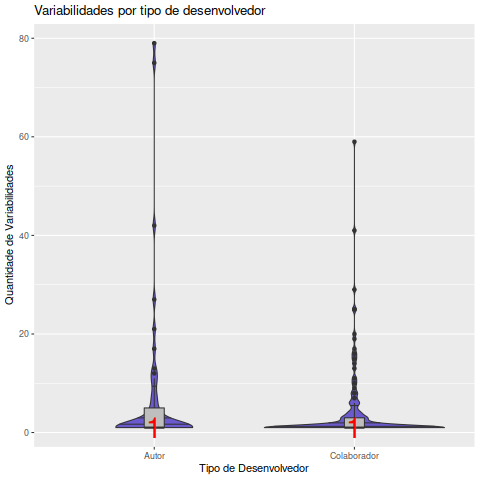

Values plotted in this chart, from the file beside it:
Desenvolvedor, Data, EhAutor, Variabilidades
Akim Demaille, 2000-03-01, Colaborador, 8
Akim Demaille, 2000-04-01, Colaborador, 1
Akim Demaille, 2000-09-01, Colaborador, 10
Akim Demaille, 2000-10-01, Autor, 10
Akim Demaille, 2000-10-01, Colaborador, 13
Akim Demaille, 2000-11-01, Colaborador, 15
Akim Demaille, 2000-12-01, Colaborador, 8
Akim Demaille, 2001-01-01, Autor, 42
Akim Demaille, 2001-02-01, Autor, 12
Akim Demaille, 2001-03-01, Autor, 2
Akim Demaille, 2001-07-01, Autor, 79
Akim Demaille, 2001-07-01, Colaborador, 1
Akim Demaille, 2001-08-01, Autor, 7
Akim Demaille, 2001-08-01, Colaborador, 4
Akim Demaille, 2001-10-01, Autor, 75
Akim Demaille, 2001-10-01, Colaborador, 6
Akim Demaille, 2001-11-01, Autor, 3
Akim Demaille, 2001-11-01, Colaborador, 7
Akim Demaille, 2001-12-01, Autor, 3
Akim Demaille, 2001-12-01, Colaborador, 4
Akim Demaille, 2002-01-01, Autor, 13
Akim Demaille, 2002-01-01, Colaborador, 2
Akim Demaille, 2002-02-01, Autor, 8
Akim Demaille, 2002-02-01, Colaborador, 5
Akim Demaille, 2002-03-01, Colaborador, 11
Akim Demaille, 2002-04-01, Colaborador, 1
Akim Demaille, 2002-05-01, Autor, 5
Akim Demaille, 2002-05-01, Colaborador, 2
Akim Demaille, 2002-06-01, Colaborador, 59
Akim Demaille, 2002-07-01, Colaborador, 25
Akim Demaille, 2002-08-01, Colaborador, 1
Akim Demaille, 2002-09-01, Autor, 21
Akim Demaille, 2002-09-01, Colaborador, 3
Akim Demaille, 2002-10-01, Colaborador, 8
Akim Demaille, 2002-11-01, Colaborador, 4
Akim Demaille, 2003-02-01, Colaborador, 1
Akim Demaille, 2003-03-01, Colaborador, 2
Akim Demaille, 2003-04-01, Colaborador, 1
Akim Demaille, 2003-08-01, Colaborador, 1
Akim Demaille, 2003-10-01, Colaborador, 1
Akim Demaille, 2004-08-01, Colaborador, 1
Akim Demaille, 2004-09-01, Colaborador, 2
Akim Demaille, 2004-10-01, Colaborador, 2
Akim Demaille, 2004-12-01, Colaborador, 1
Akim Demaille, 2005-07-01, Colaborador, 1
Akim Demaille, 2005-09-01, Colaborador, 1
Akim Demaille, 2005-10-01, Colaborador, 1
Akim Demaille, 2005-11-01, Colaborador, 6
Akim Demaille, 2005-12-01, Colaborador, 1
Akim Demaille, 2006-01-01, Colaborador, 1
Akim Demaille, 2006-03-01, Colaborador, 1
Akim Demaille, 2006-05-01, Colaborador, 1
Akim Demaille, 2006-06-01, Colaborador, 1
Akim Demaille, 2006-07-01, Colaborador, 1
Akim Demaille, 2007-11-01, Colaborador, 1
Akim Demaille, 2008-02-01, Colaborador, 1
Akim Demaille, 2008-07-01, Colaborador, 1
Akim Demaille, 2008-08-01, Colaborador, 1
Akim Demaille, 2008-09-01, Colaborador, 1
Akim Demaille, 2008-10-01, Colaborador, 1
... 148 more rows
